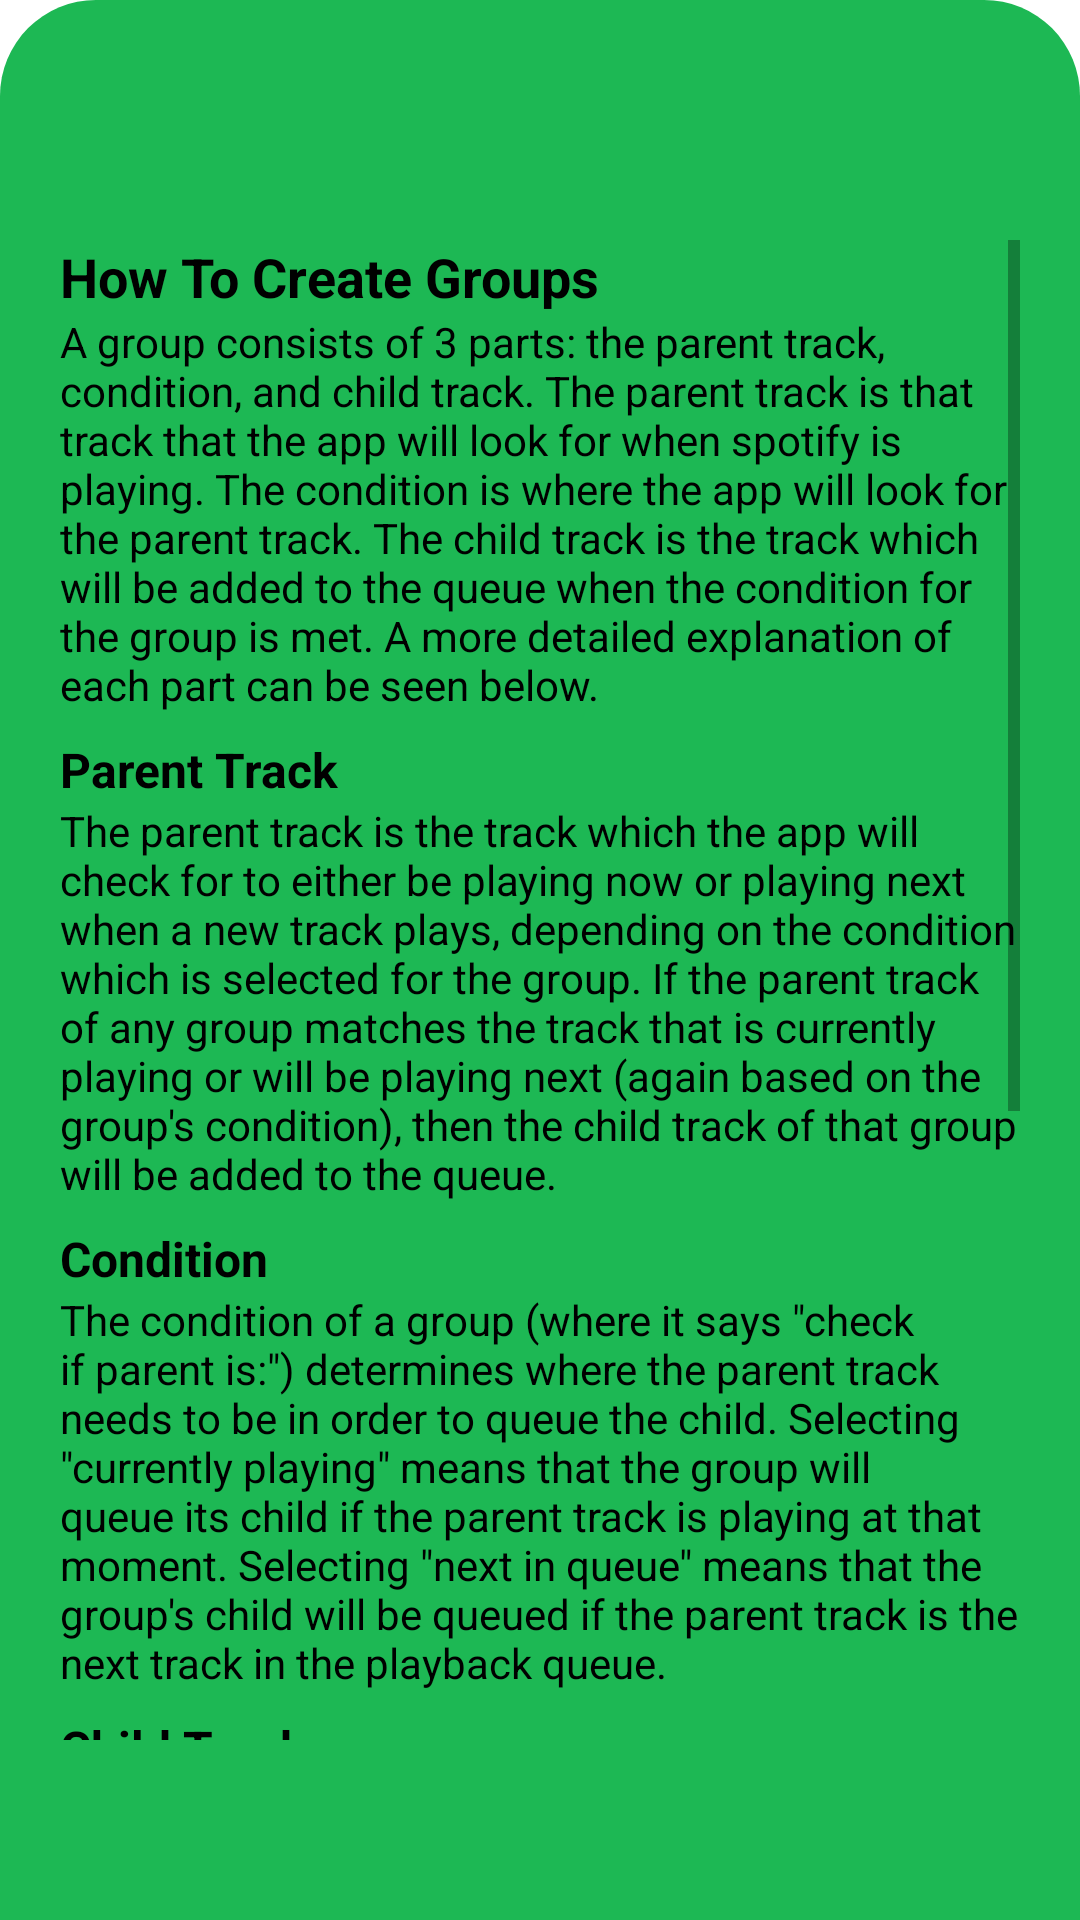

Reconstruct the res/layout file that produces this screen, plus the resources it refers to.
<!-- AndroidManifest.xml: application theme Theme.SpotifyAutoQueue -->
<!-- res/layout/bottom_sheet_create_activity_info.xml -->
<?xml version="1.0" encoding="utf-8"?>
<androidx.constraintlayout.widget.ConstraintLayout xmlns:android="http://schemas.android.com/apk/res/android"
    xmlns:app="http://schemas.android.com/apk/res-auto"
    xmlns:tools="http://schemas.android.com/tools"
    android:id="@+id/bottomSheetContainer"
    style="@style/bottomSheet"
    >

    <ScrollView
        android:layout_width="match_parent"
        android:layout_height="500dp"
        android:clipToPadding="false"
        android:paddingBottom="20dp"
        app:layout_constraintBottom_toBottomOf="parent"
        app:layout_constraintEnd_toEndOf="parent"
        app:layout_constraintStart_toStartOf="parent"
        app:layout_constraintTop_toTopOf="parent">

        <LinearLayout
            android:layout_width="match_parent"
            android:layout_height="wrap_content"
            android:orientation="vertical" >

            <TextView
                android:id="@+id/textView5"
                style="@style/textColor"
                android:layout_width="match_parent"
                android:layout_height="wrap_content"
                android:text="@string/info_create_group_title"
                android:textSize="18sp"
                android:textStyle="bold" />

            <TextView
                android:id="@+id/textView4"
                style="@style/textColor"
                android:layout_width="match_parent"
                android:layout_height="wrap_content"
                android:text="@string/info_create_group_summary" />

            <TextView
                android:id="@+id/textView3"
                style="@style/infoScreenCategoryTitle"
                android:layout_width="match_parent"
                android:text="@string/info_create_group_parent_title"
                />

            <TextView
                android:id="@+id/textView12"
                style="@style/textColor"
                android:layout_width="match_parent"
                android:layout_height="wrap_content"
                android:text="@string/info_create_group_parent" />

            <TextView
                android:id="@+id/textView16"
                style="@style/infoScreenCategoryTitle"
                android:layout_width="match_parent"
                android:text="@string/info_create_group_condition_title"
                />

            <TextView
                android:id="@+id/textView18"
                style="@style/textColor"
                android:layout_width="match_parent"
                android:layout_height="wrap_content"
                android:text="@string/info_create_group_condition" />

            <TextView
                android:id="@+id/textView19"
                style="@style/infoScreenCategoryTitle"
                android:layout_width="match_parent"
                android:text="@string/info_create_group_child_title" />

            <TextView
                android:id="@+id/textView20"
                style="@style/textColor"
                android:layout_width="match_parent"
                android:layout_height="wrap_content"
                android:text="@string/info_create_group_child" />


        </LinearLayout>
    </ScrollView>
</androidx.constraintlayout.widget.ConstraintLayout>
<!-- resources referenced by this layout -->
<resources>
  <string name="info_create_group_child">The child track is the track which will be added to the queue when the parent track\'s condition is met. In a \"currently playing\" group, the child will be queued to play after the parent. In a \"next in queue\" group, the child will be queued so that it plays before the parent track. It is important to remember that there is a difference between tracks which have been queued, and tracks which are already playing up next. The child track is queued beneath other tracks which have been added to the queue by the user, but above tracks which would naturally be playing anyway (tracks in the \"up next from\" part of Spotify\'s queue). Manually adding tracks to the queue or creating groups that may conflict with each other can lead to tracks being queued incorrectly. Unfortunately, Spotify\'s API does not allow us to specify exactly where in the queue a track should be added, so it is always added to the bottom.</string>
  <string name="info_create_group_child_title">Child Track</string>
  <string name="info_create_group_condition">The condition of a group (where it says \"check if parent is:\") determines where the parent track needs to be in order to queue the child. Selecting \"currently playing\" means that the group will queue its child if the parent track is playing at that moment. Selecting \"next in queue\" means that the group\'s child will be queued if the parent track is the next track in the playback queue.</string>
  <string name="info_create_group_condition_title">Condition</string>
  <string name="info_create_group_parent">The parent track is the track which the app will check for to either be playing now or playing next when a new track plays, depending on the condition which is selected for the group. If the parent track of any group matches the track that is currently playing or will be playing next (again based on the group\'s condition), then the child track of that group will be added to the queue.</string>
  <string name="info_create_group_parent_title">Parent Track</string>
  <string name="info_create_group_summary">A group consists of 3 parts: the parent track, condition, and child track. The parent track is that track that the app will look for when spotify is playing. The condition is where the app will look for the parent track. The child track is the track which will be added to the queue when the condition for the group is met. A more detailed explanation of each part can be seen below.</string>
  <string name="info_create_group_title">How To Create Groups</string>
  <style name="infoScreenCategoryTitle" parent="textColor">
          <item name="android:layout_marginTop">8dp</item>
          <item name="android:layout_height">wrap_content</item>
          <item name="android:textSize">16sp</item>
          <item name="android:textStyle">bold</item>
      </style>
  <style name="textColor">
          <item name="android:textColor">@color/black</item>
          <item name="android:backgroundTint">@color/black</item>
          <item name="color">@color/black</item>
          <item name="tint">@color/black</item>
      </style>
  <!-- drawable rounded_corners_top (drawable) -->
  <?xml version="1.0" encoding="utf-8"?>
  <shape xmlns:android="http://schemas.android.com/apk/res/android">
      <solid android:color="#ffffffff"/>
  
      <corners android:topLeftRadius="32dp"
          android:topRightRadius="32dp"/>
  </shape>
  <color name="spotify_logo_green">#1DB854</color>
  <color name="black">#000000</color>
  <color name="purple_500">#FF6200EE</color>
  <color name="purple_700">#FF3700B3</color>
  <color name="white">#FFFFFFFF</color>
  <color name="teal_200">#FF03DAC5</color>
  <color name="teal_700">#FF018786</color>
</resources>
